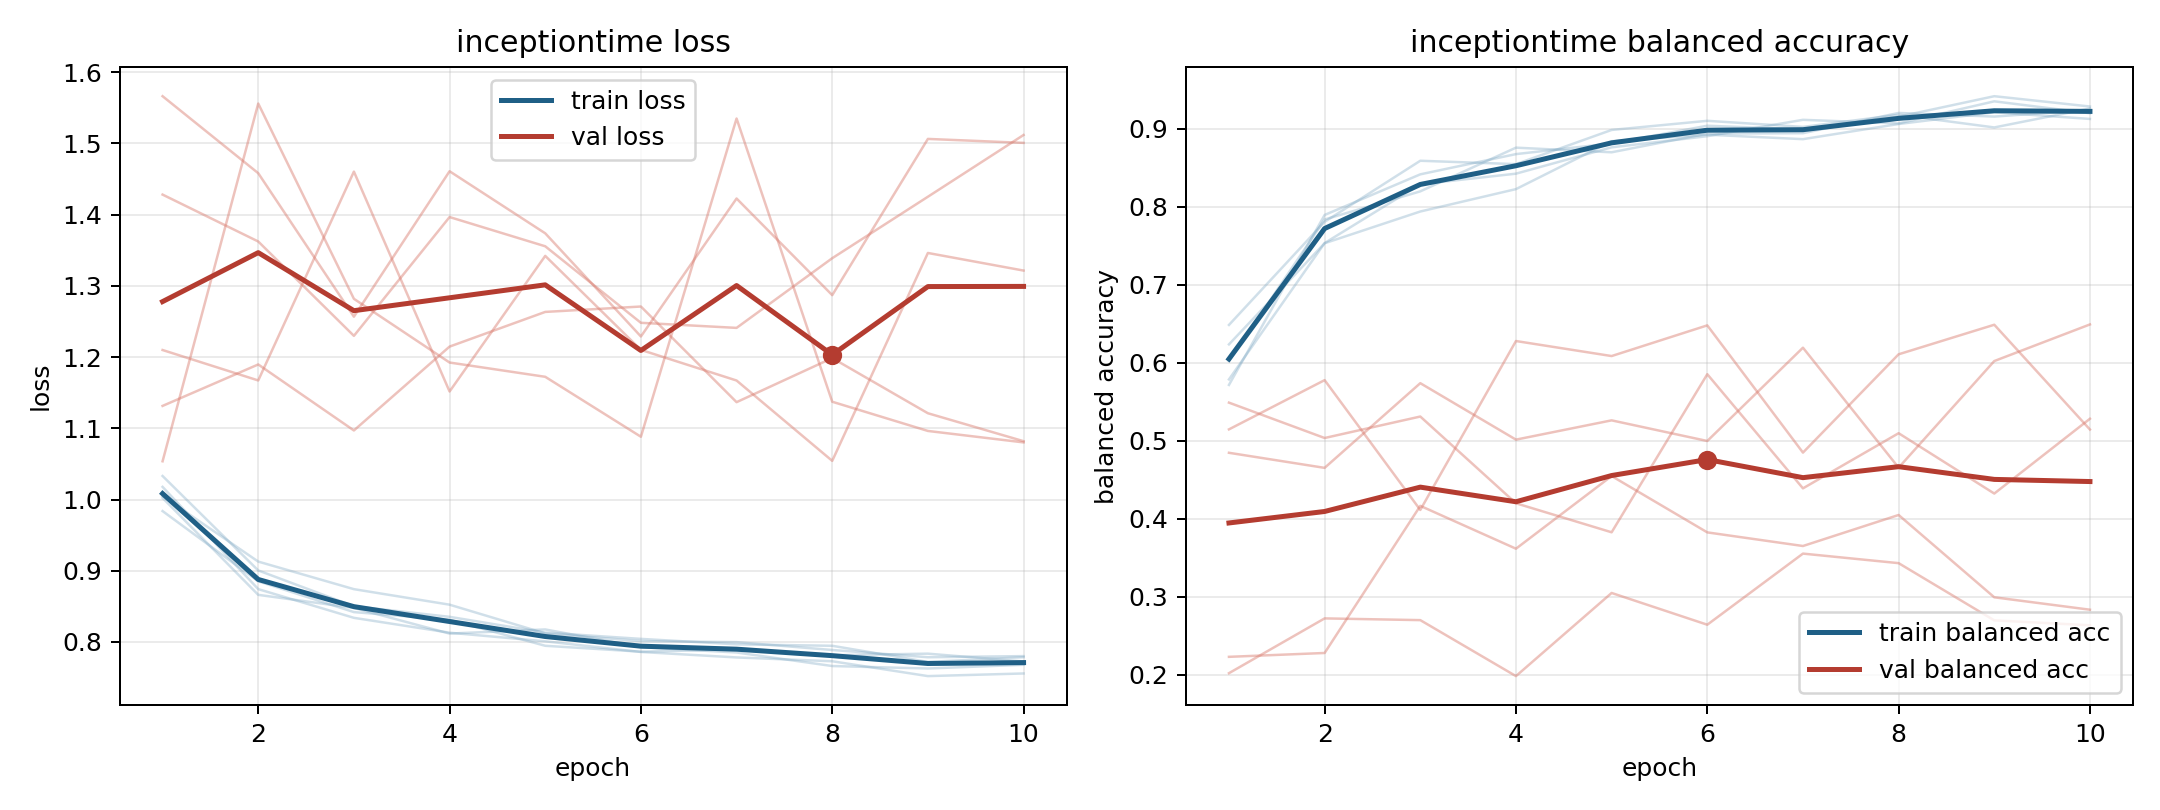

The table this chart was drawn from, first rows:
model, fold, epoch, train_loss, train_balanced_accuracy, val_loss, val_balanced_accuracy
inceptiontime, 1, 1, 1.033, 0.5787, 1.131, 0.4846
inceptiontime, 1, 2, 0.9004, 0.7535, 1.19, 0.4653
inceptiontime, 1, 3, 0.8502, 0.8289, 1.097, 0.5738
inceptiontime, 1, 4, 0.8353, 0.8425, 1.215, 0.5015
inceptiontime, 1, 5, 0.8131, 0.8762, 1.263, 0.5262
inceptiontime, 1, 6, 0.8043, 0.8905, 1.271, 0.4997
inceptiontime, 1, 7, 0.7966, 0.9115, 1.137, 0.6193
inceptiontime, 1, 8, 0.7946, 0.9069, 1.199, 0.4655
inceptiontime, 1, 9, 0.772, 0.9352, 1.121, 0.6022
inceptiontime, 1, 10, 0.7786, 0.9199, 1.082, 0.6492
inceptiontime, 2, 1, 1.002, 0.602, 1.428, 0.202
inceptiontime, 2, 2, 0.8661, 0.7837, 1.362, 0.2723
inceptiontime, 2, 3, 0.8478, 0.8198, 1.23, 0.2701
inceptiontime, 2, 4, 0.8118, 0.8758, 1.397, 0.1983
inceptiontime, 2, 5, 0.8176, 0.8699, 1.356, 0.3049
inceptiontime, 2, 6, 0.7927, 0.8938, 1.248, 0.2642
inceptiontime, 2, 7, 0.7852, 0.8943, 1.241, 0.3553
inceptiontime, 2, 8, 0.7662, 0.9203, 1.339, 0.3431
inceptiontime, 2, 9, 0.7627, 0.9157, 1.425, 0.2697
inceptiontime, 2, 10, 0.7679, 0.9243, 1.512, 0.2634
inceptiontime, 3, 1, 1.018, 0.5716, 1.054, 0.5146
inceptiontime, 3, 2, 0.8742, 0.7895, 1.556, 0.5778
inceptiontime, 3, 3, 0.8339, 0.8416, 1.282, 0.4113
inceptiontime, 3, 4, 0.813, 0.8676, 1.192, 0.6279
inceptiontime, 3, 5, 0.8009, 0.8813, 1.172, 0.6086
inceptiontime, 3, 6, 0.7859, 0.9039, 1.088, 0.648
inceptiontime, 3, 7, 0.7783, 0.8991, 1.535, 0.4848
inceptiontime, 3, 8, 0.7729, 0.9155, 1.137, 0.6109
inceptiontime, 3, 9, 0.7521, 0.9418, 1.096, 0.6488
inceptiontime, 3, 10, 0.7558, 0.9286, 1.08, 0.5144
inceptiontime, 4, 1, 0.9838, 0.6485, 1.566, 0.223
inceptiontime, 4, 2, 0.8852, 0.7807, 1.458, 0.2279
inceptiontime, 4, 3, 0.8419, 0.859, 1.257, 0.4166
inceptiontime, 4, 4, 0.8311, 0.8547, 1.461, 0.3616
inceptiontime, 4, 5, 0.7946, 0.8985, 1.374, 0.4548
inceptiontime, 4, 6, 0.7863, 0.9102, 1.229, 0.3825
inceptiontime, 4, 7, 0.7894, 0.9024, 1.423, 0.3651
inceptiontime, 4, 8, 0.7814, 0.918, 1.287, 0.4049
inceptiontime, 4, 9, 0.7836, 0.9017, 1.506, 0.2993
inceptiontime, 4, 10, 0.7726, 0.9261, 1.501, 0.2834
inceptiontime, 5, 1, 1.005, 0.6236, 1.21, 0.5489
inceptiontime, 5, 2, 0.9128, 0.7533, 1.167, 0.5036
inceptiontime, 5, 3, 0.8741, 0.7939, 1.46, 0.5311
inceptiontime, 5, 4, 0.8523, 0.8227, 1.152, 0.4199
inceptiontime, 5, 5, 0.812, 0.8841, 1.342, 0.3827
inceptiontime, 5, 6, 0.8011, 0.8925, 1.21, 0.5853
inceptiontime, 5, 7, 0.7997, 0.8867, 1.167, 0.439
inceptiontime, 5, 8, 0.7887, 0.9062, 1.054, 0.5097
inceptiontime, 5, 9, 0.7785, 0.9212, 1.346, 0.4323
inceptiontime, 5, 10, 0.7801, 0.9126, 1.321, 0.5282
